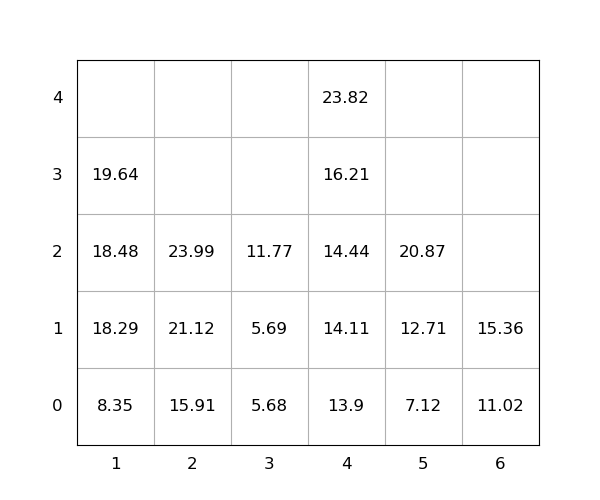

The data file committed next to this chart (first rows):
idx, loc_x, loc_y, loc_z, weight, seq, emerg, reloc, size(ft)
1, 2, 0, 0, 15.91, 1, 0, 0, 20
2, 3, 0, 0, 5.68, 2, 0, 0, 20
3, 1, 0, 0, 8.35, 3, 0, 0, 20
4, 2, 0, 1, 21.12, 4, 0, 0, 20
5, 4, 0, 0, 13.9, 5, 0, 0, 20
6, 2, 0, 2, 23.99, 6, 0, 0, 20
7, 1, 0, 1, 18.29, 7, 0, 0, 20
8, 4, 0, 1, 14.11, 8, 0, 0, 20
9, 1, 0, 2, 18.48, 9, 0, 0, 20
10, 4, 0, 2, 14.44, 10, 0, 0, 20
11, 1, 0, 3, 19.64, 11, 0, 0, 20
12, 4, 0, 3, 16.21, 12, 0, 0, 20
13, 5, 0, 0, 7.12, 13, 0, 0, 20
14, 5, 0, 1, 12.71, 14, 0, 0, 20
15, 6, 0, 0, 11.02, 15, 0, 0, 20
16, 3, 0, 1, 5.69, 16, 0, 0, 20
17, 6, 0, 1, 15.36, 17, 0, 0, 20
18, 4, 0, 4, 23.82, 18, 0, 0, 20
19, 5, 0, 2, 20.87, 19, 0, 0, 20
20, 3, 0, 2, 11.77, 20, 0, 0, 20
